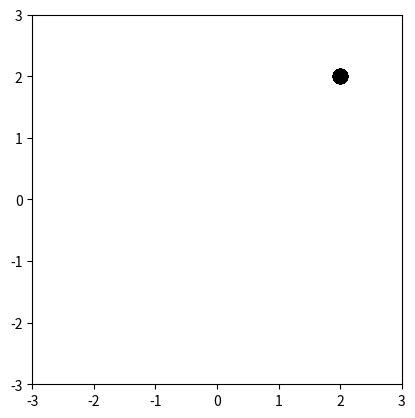

The script that saved this image:
from matplotlib import pyplot as plt
from scipy import interpolate
import random
import numpy as np

class parameters:
    def __init__(self):

        #simulation, animation, robot parameters
        self.dt = 0.1; #integration step
        self.N = 500 #maximum time steps to reach the goal, max_time = N*dt
        self.R = 0.1; #radius of the robot
        self.arena_size = 3 #size of the scene
        self.pause = 0.0001 #parameters for animation
        self.fps = 5 #parameters for animation
        
        #obstacle parameters
        self.r_obs = 0.2; #radius of obstacles (for auto mode)
        self.obstacles = np.empty((0, 3)) #initialize empty array for obstacles
        self.obs_mode ='auto' #options: 'none', 'manual', 'auto' (none: no obstacles, manual: user defined obstacles, auto: randomly generated obstacles)
        
        #controller parameters
        self.goal = np.array([2,2]) #goal position
        self.rgoal = 0.1 #when the robot is at this distance from goal then stop
        self.control_mode = 'blend' #options: 'blend', 'switch'
        self.v0 = 0.5; #nominal speed
        self.K = 10; #gain for turning
        self.r0 = 0.2; #when the robot is at this distance from goal then stop
        self.r_buffer = self.R; #buffer for avoiding obstacle
        self.obs_influence_dist = 1.0 # distance at which obstacles start influencing the robot

def animate(t,z,parms):

    t_interp = np.arange(t[0],t[len(t)-1],1/parms.fps)
    [m,n] = np.shape(z)
    shape = (len(t_interp),n)
    z_interp = np.zeros(shape)

    for i in range(0,n):
        f = interpolate.interp1d(t, z[:,i])
        z_interp[:,i] = f(t_interp)

    R = parms.R
    phi = np.arange(0,2*np.pi,0.1)

    x_goal = parms.goal[0]
    y_goal = parms.goal[1]

    n_obstacles,_ = parms.obstacles.shape

    for i in range(0,len(t_interp)):
        x = z_interp[i,0]
        y = z_interp[i,1]
        theta = z_interp[i,2]

        x_robot = x + R*np.cos(phi)
        y_robot = y + R*np.sin(phi)

        x2 = x + R*np.cos(theta)
        y2 = y + R*np.sin(theta)

        line, = plt.plot([x, x2],[y, y2],color="black")
        robot,  = plt.plot(x_robot,y_robot,color='black')
        shape, = plt.plot(z_interp[0:i,0],z_interp[0:i,1],color='blue');
        plt.plot(x_goal, y_goal, 'ko', markersize=10, markerfacecolor='black')

        if n_obstacles > 0:
            for i in range(0,n_obstacles):
                x_center_obs = parms.obstacles[i,0];
                y_center_obs = parms.obstacles[i,1];
                r_obs = parms.obstacles[i,2];

                x_obs = x_center_obs + r_obs*np.cos(phi)
                y_obs = y_center_obs + r_obs*np.sin(phi)

                plt.plot(x_obs,y_obs,color='red')

        plt.xlim(-parms.arena_size,parms.arena_size)
        plt.ylim(-parms.arena_size,parms.arena_size)
        plt.gca().set_aspect('equal')
        plt.pause(parms.pause)
        line.remove()
        robot.remove()
        shape.remove()

    plt.show()

def euler_integration(tspan,z0,u,parms):
    v = u[0]
    omega = u[1]
    dt = tspan[1]-tspan[0]

    x_current = z0[0]
    y_current = z0[1]
    theta_current = z0[2]

    xdot = v*np.cos(theta_current)
    ydot = v*np.sin(theta_current)
    thetadot = omega

    x_new = x_current + xdot*dt
    y_new = y_current + ydot*dt
    theta_new = theta_current + thetadot*dt

    return [x_new, y_new, theta_new]

def create_obstacles(type='auto',arena_size=3,R=0.1,r_obs=0.2,n_obstacles=20):
    
    if (type == "none"): #no obstacles
        obstacles = np.empty((0, 3))
    elif (type == 'manual'): #manually defined obstacles (x, y, radius)
        obstacles = np.array([
        [1,1,0.2],
        [1,0.5,0.2],
        [0,1,0.2],
        [-1,0.5,0.2]
        ])
    else: #randomly generated obstacles
        obstacles = np.empty((0, 3))
        r_min = R+0.5
        r_max = arena_size-0.5
        for i in range(0,n_obstacles):
            r = random.uniform(r_min,r_max)
            theta_obs = random.uniform(-np.pi,np.pi)
            x_obs = r*np.cos(theta_obs)
            y_obs = r*np.sin(theta_obs)
            tmp = np.array([x_obs,y_obs,r_obs])
            obstacles = np.vstack([obstacles, tmp])

    return obstacles 

def control(z,parms):
        
        # --- Current state ---
        x = z[0]; y = z[1]; theta = z[2]

        # --- Goal heading ---
        theta_goal = np.arctan2(parms.goal[1]-y, parms.goal[0]-x)

        # --- Default: no obstacle influence ---
        theta_obs = theta_goal
        w_obs = 0.0

        n_obstacles,_ = parms.obstacles.shape
        if n_obstacles > 0:
        
            min_dist = np.inf
            closest_obs = None

            # --- Find closest obstacle (signed distance) ---
            for i in range(n_obstacles):
                x_obs = parms.obstacles[i, 0]
                y_obs = parms.obstacles[i, 1]
                r_obs = parms.obstacles[i, 2] 

                dist = np.sqrt((x_obs - x)**2 + (y_obs - y)**2) - r_obs - parms.r_buffer

                if dist < min_dist:
                    min_dist = dist
                    closest_obs = (x_obs, y_obs)
                    

            # --- Compute obstacle heading if relevant ---
            if closest_obs is not None:
                x_obs, y_obs = closest_obs

                # same structure as your original (perpendicular avoidance)
                theta_obs = np.arctan2(y_obs - y, x_obs - x) -  np.pi / 2

                # --- Smooth proximity-based weight ---
                # sigma controls how early avoidance activates
                sigma = 0.9*parms.r_buffer #parms.obs_influence_dist   # you define this (e.g., 1.0–2.0 m)

                w_obs = np.exp(-(min_dist**2) / (sigma**2))

                # clamp for safety (optional)
                w_obs = np.clip(w_obs, 0.0, 1.0)

        # --- Complementary weight ---
        w_goal = 1.0 - w_obs

        if (parms.control_mode == 'blend'):
            # --- Vector blending ---
            sin_eh = w_goal * np.sin(theta_goal) + w_obs * np.sin(theta_obs)
            cos_eh = w_goal * np.cos(theta_goal) + w_obs * np.cos(theta_obs)
            theta_des = np.arctan2(sin_eh, cos_eh)
        elif (parms.control_mode == 'switch'):
            # -- Hard switching --
            if (min_dist<0):
                theta_des = theta_obs
            else:
                theta_des = theta_goal
        else:
            raise ValueError("Invalid control mode. Choose 'blend' or 'switch'.")

        # --- Control ---
        omega = parms.K * (theta_des - theta)
        v = parms.v0

        # --- Check if goal is reached ---
        r = np.sqrt(  (parms.goal[0] - x)**2 + (parms.goal[1] - y)**2)
        if (r < parms.rgoal):
            v = [] #exit condition: if robot is within r0 distance from goal then stop
            

        return v, omega
   
def main():
    random.seed(2) #seed for reproducibility
    #1) generate the scene and obstacles
    parms = parameters()

    #a) set control_mode:  'blend' for blended control, 
    # 'switch' for hard switching between goal and obstacle avoidance.
    parms.control_mode = 'blend' 

    #b) set obstacle mode: 'none' for no obstacles, 
    # 'manual' for user defined obstacles, 
    # 'auto' for randomly generated obstacles
    parms.obs_mode = 'none'
    no_of_obstacles = 15 #this is ignored in none/manual mode
    parms.obstacles = create_obstacles(parms.obs_mode,parms.arena_size,parms.R,parms.r_obs,n_obstacles=no_of_obstacles) #create obstacles based on type
     
    #2) simulate
    z0 = [-2, -2, 0] #initial condition, [x0, y0, theta0]
    z = np.array([z0])
    t = np.array([0])
    for i in range(0,parms.N):

        # --- Compute control ---
        v,omega = control(z0,parms)

        if (v == []):
            print("Goal reached!")
            break

        # --- Integrate ---
        z0 = euler_integration([0, parms.dt],z0,[v,omega],parms)
        z = np.vstack([z, z0])
        t = np.append(t,t[-1]+parms.dt)

    #3) animate the trajectory
    animate(t,z,parms)

if __name__ == "__main__":
    main()
